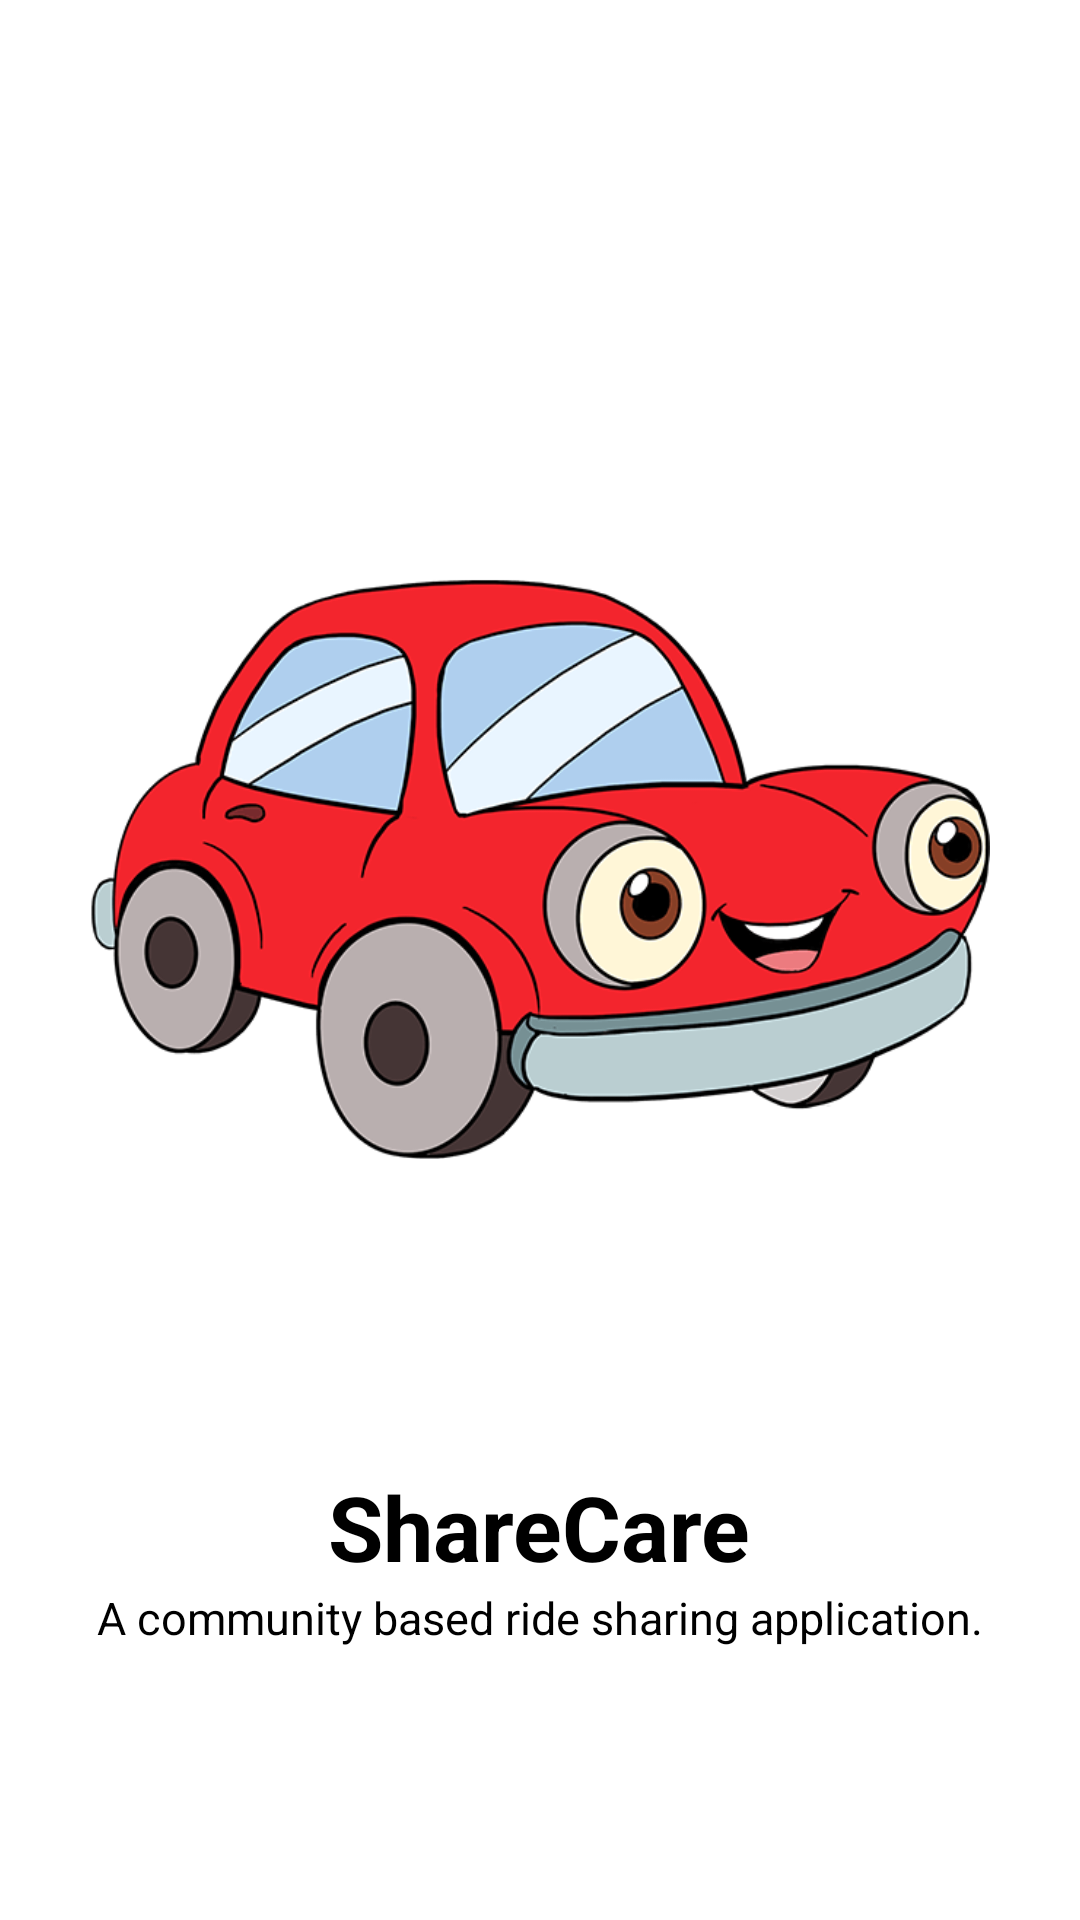

Here is an Android app screen rendered from its layout file. Give the layout XML and the strings, colors and styles it references.
<!-- AndroidManifest.xml: application theme Theme.ShareCare -->
<!-- res/layout/fragment_blog_view.xml -->
<?xml version="1.0" encoding="utf-8"?>
<FrameLayout xmlns:android="http://schemas.android.com/apk/res/android"
    xmlns:tools="http://schemas.android.com/tools"
    android:layout_width="match_parent"
    android:layout_height="match_parent"
    tools:context=".BlogView"
    android:background="@color/red"
    >

    
    <LinearLayout
        android:layout_width="300dp"
        android:layout_height="wrap_content"
        android:orientation="vertical"
        android:layout_gravity="center"
        >
        <ImageView
            android:layout_width="wrap_content"
            android:layout_height="wrap_content"
            android:src="@drawable/carr"
            android:layout_gravity="center"/>
        <TextView
            android:layout_width="wrap_content"
            android:layout_height="wrap_content"
            android:text="ShareCare"
            android:textSize="30dp"
            android:textStyle="bold"
            android:textColor="@color/black"
            android:layout_gravity="center"/>
        <TextView
            android:layout_width="wrap_content"
            android:layout_height="wrap_content"
            android:text="A community based ride sharing application."
            android:textSize="15dp"
            android:textColor="@color/black"
            android:layout_gravity="center"/>
    </LinearLayout>
</FrameLayout>
<!-- resources referenced by this layout -->
<resources>
  <!-- drawable carr: png bitmap (drawable, 56120 bytes) -->
  <style name="Theme.ShareCare" parent="Theme.MaterialComponents.DayNight.DarkActionBar">
          
          <item name="colorPrimary">@color/purple_500</item>
          <item name="colorPrimaryVariant">@color/purple_700</item>
          <item name="colorOnPrimary">@color/white</item>
          
          <item name="colorSecondary">@color/teal_200</item>
          <item name="colorSecondaryVariant">@color/teal_700</item>
          <item name="colorOnSecondary">@color/black</item>
          
          <item name="android:statusBarColor" tools:targetApi="l">?attr/colorPrimaryVariant</item>
          
      </style>
  <!-- not gathered from this repository: default colours our renderer supplied (Android Studio template values) -->
  <color name="purple_500">#FF6200EE</color>
  <color name="purple_700">#FF3700B3</color>
  <color name="teal_200">#FF03DAC5</color>
  <color name="teal_700">#FF018786</color>
  <color name="black">#FF000000</color>
  <color name="white">#FFFFFFFF</color>
</resources>
